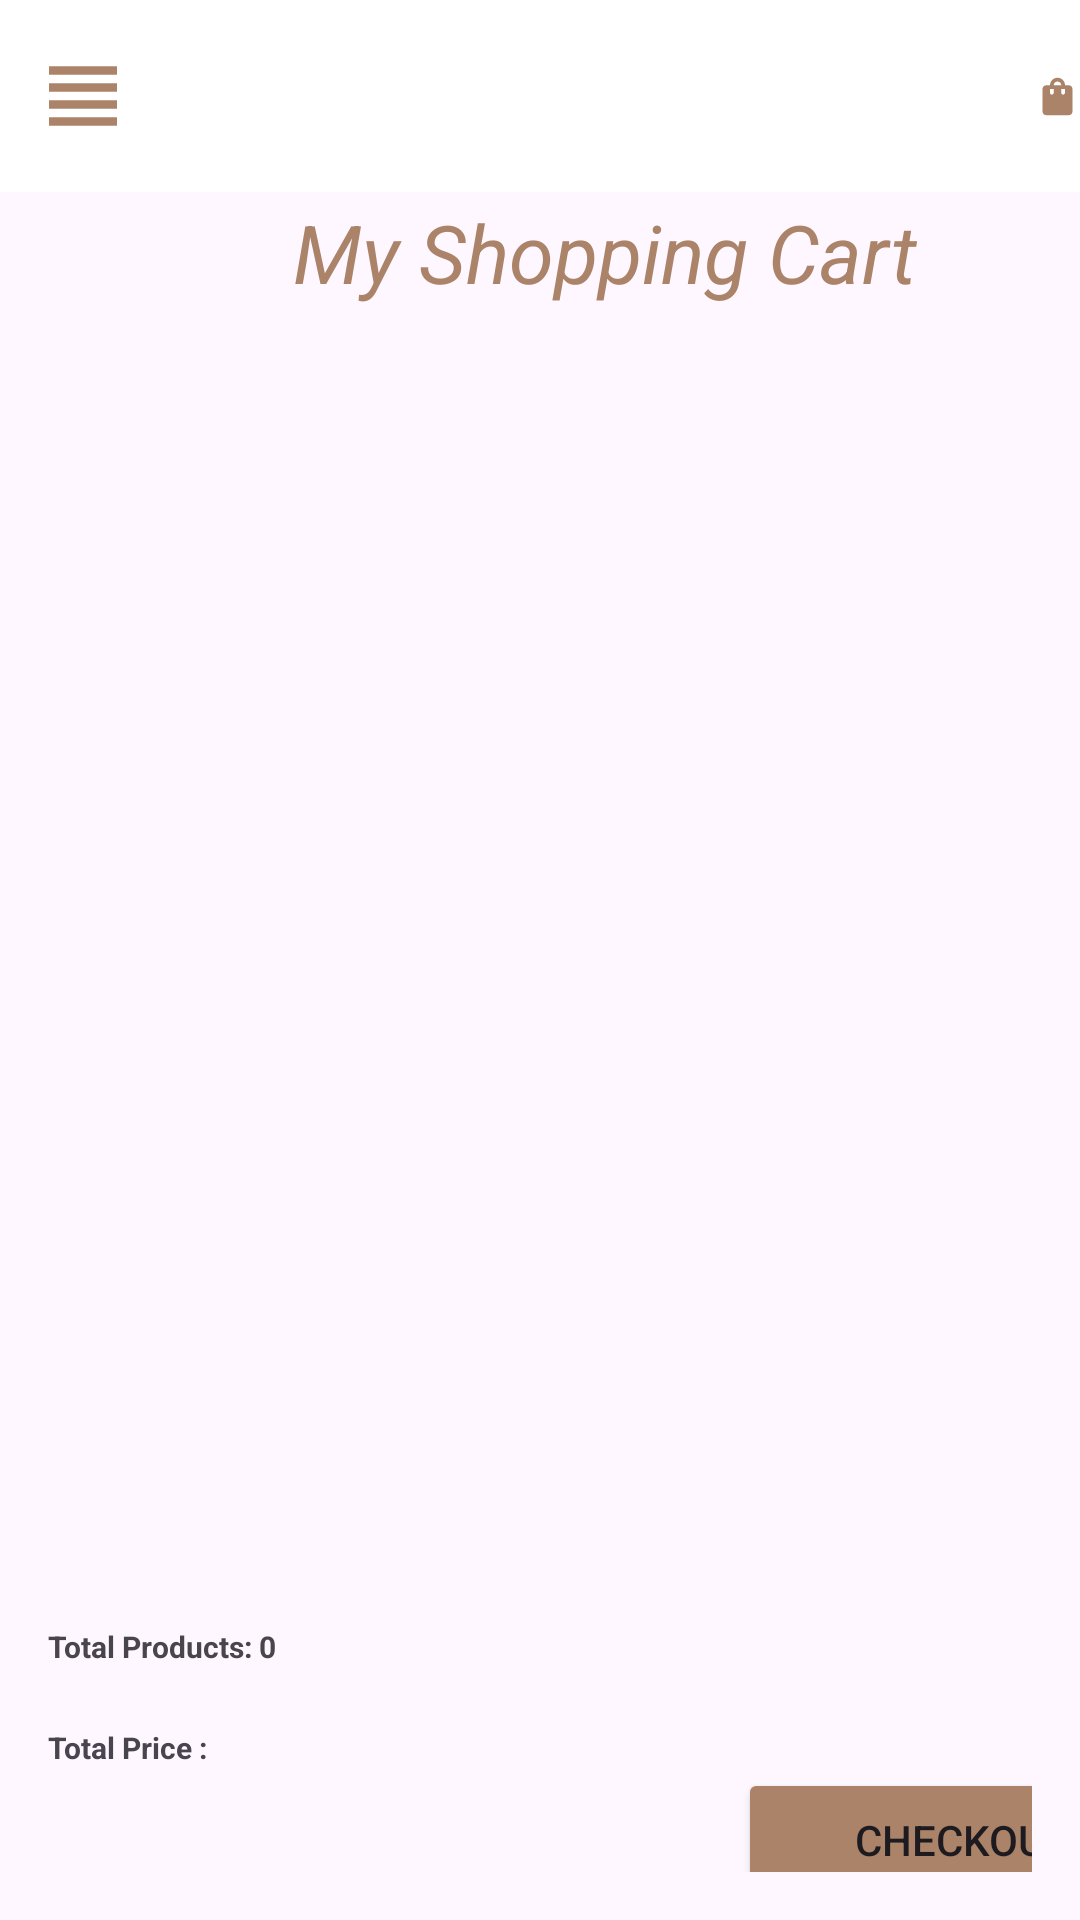

Here is an Android app screen rendered from its layout file. Give the layout XML and the strings, colors and styles it references.
<!-- AndroidManifest.xml: application theme Theme.BeautyAndCosmetics -->
<!-- res/layout/cart_activity.xml -->
<?xml version="1.0" encoding="utf-8"?>
<androidx.drawerlayout.widget.DrawerLayout
    xmlns:android="http://schemas.android.com/apk/res/android"
    xmlns:app="http://schemas.android.com/apk/res-auto"
    xmlns:tools="http://schemas.android.com/tools"
    android:id="@+id/drawer_layout"
    android:layout_width="match_parent"
    android:layout_height="match_parent"
    tools:openDrawer="start"
    android:background="@drawable/rawaa"
    android:orientation="horizontal"
    tools:context=".CartActivity">



    <RelativeLayout xmlns:android="http://schemas.android.com/apk/res/android"
        android:layout_width="match_parent"
        android:layout_height="match_parent">

        <include
            layout="@layout/header"
            android:id="@+id/header"
            />
    </RelativeLayout>



<LinearLayout
    android:layout_width="match_parent"
    android:layout_height="match_parent"
    android:orientation="vertical"
    android:padding="16dp">



    <TextView
        android:id="@+id/CART"
        android:layout_width="wrap_content"
        android:layout_height="wrap_content"
        android:layout_marginTop="50dp"
        android:text=" My Shopping Cart  "
        android:textSize="27dp"
        android:layout_marginLeft="75dp"
        android:textColor="@color/fond_bouton"
        android:textStyle="italic"
        />


    <LinearLayout
        android:layout_width="match_parent"
        android:layout_height="wrap_content"
        android:layout_marginTop="20dp"
        android:orientation="horizontal">

        <ListView
            android:id="@+id/listView"
            android:layout_width="wrap_content"
            android:layout_height="400dp"
            tools:ignore="MissingConstraints" />
    </LinearLayout>
    <TextView
        android:id="@+id/Total_Prod"
        android:layout_width="wrap_content"
        android:layout_height="wrap_content"
        android:textStyle="bold"
        android:textSize="10dp"
        android:text="Total Products: 0"
        android:layout_marginTop="20dp"
        />


    <TextView
        android:id="@+id/Total_Price"
        android:layout_width="wrap_content"
        android:layout_height="wrap_content"
        android:textStyle="bold"
        android:textSize="10dp"
        android:text="Total Price :"
        android:layout_marginTop="20dp"
        />
    <Button
        android:id="@+id/checkout"
        android:layout_width="150dp"
        android:layout_height="48dp"
        android:layout_marginLeft="230dp"
        android:text="Checkout"
        android:backgroundTint="@color/fond_bouton"
        />




</LinearLayout>


    <com.google.android.material.navigation.NavigationView
        android:id="@+id/nav_view"
        android:layout_width="wrap_content"
        android:layout_height="match_parent"
        android:layout_gravity="start"
        android:background="@drawable/nav_view_background"
        app:headerLayout="@layout/nav_header"
        app:menu="@menu/nav_menu" />



</androidx.drawerlayout.widget.DrawerLayout>
<!-- res/layout/header.xml (included above) -->
<?xml version="1.0" encoding="utf-8"?>
<LinearLayout xmlns:android="http://schemas.android.com/apk/res/android"
    android:layout_width="match_parent"
    android:layout_height="?attr/actionBarSize"
    android:background="@color/white"
    xmlns:app="http://schemas.android.com/apk/res-auto"
    xmlns:tools="http://schemas.android.com/tools"
    android:orientation="horizontal"
    tools:context=".Navbar">



    <ImageView
        android:id="@+id/sidebar"
        android:layout_width="55dp"
        android:layout_height="34dp"
        android:layout_gravity="center_vertical"
        android:src="@drawable/sidebar" />




    <RelativeLayout
        android:layout_width="wrap_content"
        android:layout_height="match_parent"
        android:layout_gravity="center_vertical">

        
        <ImageView
            android:id="@+id/shopping_cart_icon"
            android:layout_width="45dp"
            android:layout_height="65dp"
            android:layout_gravity="center_vertical"
            android:layout_marginLeft="290dp"
            android:contentDescription="Shopping Cart Icon"
            android:src="@drawable/baseline_shopping_bag_24" />

        
        <TextView
            android:id="@+id/cartCountTextView"
            android:layout_width="wrap_content"
            android:layout_height="wrap_content"
            android:layout_marginStart="5dp"
            android:layout_toRightOf="@id/shopping_cart_icon"
            android:textColor="@color/fond_bouton"
            android:textStyle="bold"
            android:textSize="20dp" />
    </RelativeLayout>
</LinearLayout>
<!-- res/layout/nav_header.xml (included above) -->
<LinearLayout
    xmlns:android="http://schemas.android.com/apk/res/android"
    xmlns:app="http://schemas.android.com/apk/res-auto"
    xmlns:tools="http://schemas.android.com/tools"
    android:layout_width="match_parent"
    android:layout_height="180dp"
    android:gravity="bottom"
    android:padding="16dp"
    android:orientation="vertical"
    tools:context=".MainActivity">

    <ImageView
        android:layout_width="wrap_content"
        android:layout_height="164dp"
        android:src="@drawable/logo" />

</LinearLayout>
<!-- resources referenced by this layout -->
<resources>
  <color name="fond_bouton">#ab8369</color>
  <color name="white">#FFFFFFFF</color>
  <!-- drawable baseline_shopping_bag_24 (drawable) -->
  <vector android:height="24dp" android:tint="@color/fond_bouton"
      android:viewportHeight="24" android:viewportWidth="24"
      android:width="24dp" xmlns:android="http://schemas.android.com/apk/res/android">
      <path android:fillColor="@android:color/black" android:pathData="M18,6h-2c0,-2.21 -1.79,-4 -4,-4S8,3.79 8,6H6C4.9,6 4,6.9 4,8v12c0,1.1 0.9,2 2,2h12c1.1,0 2,-0.9 2,-2V8C20,6.9 19.1,6 18,6zM10,10c0,0.55 -0.45,1 -1,1s-1,-0.45 -1,-1V8h2V10zM12,4c1.1,0 2,0.9 2,2h-4C10,4.9 10.9,4 12,4zM16,10c0,0.55 -0.45,1 -1,1s-1,-0.45 -1,-1V8h2V10z"/>
  </vector>
  <!-- drawable logo: png bitmap (drawable, 67448 bytes) -->
  <!-- drawable nav_view_background (drawable) -->
  <shape xmlns:android="http://schemas.android.com/apk/res/android"
      xmlns:app="http://schemas.android.com/apk/res-auto">
      <solid android:color="@color/white" />
      <corners android:radius="20dp" />
  
  
  
  </shape>
  <!-- drawable sidebar (drawable) -->
  <vector android:height="24dp" android:tint="@color/fond_bouton"
      android:viewportHeight="24" android:viewportWidth="24"
      android:width="24dp" xmlns:android="http://schemas.android.com/apk/res/android">
      <path android:fillColor="@android:color/white" android:pathData="M4,15h16v-2L4,13v2zM4,19h16v-2L4,17v2zM4,11h16L20,9L4,9v2zM4,5v2h16L20,5L4,5z"/>
  </vector>
  <style name="Theme.BeautyAndCosmetics" parent="Base.Theme.BeautyAndCosmetics" />
  <style name="Base.Theme.BeautyAndCosmetics" parent="Theme.Material3.DayNight.NoActionBar">
          
          
      </style>
</resources>
